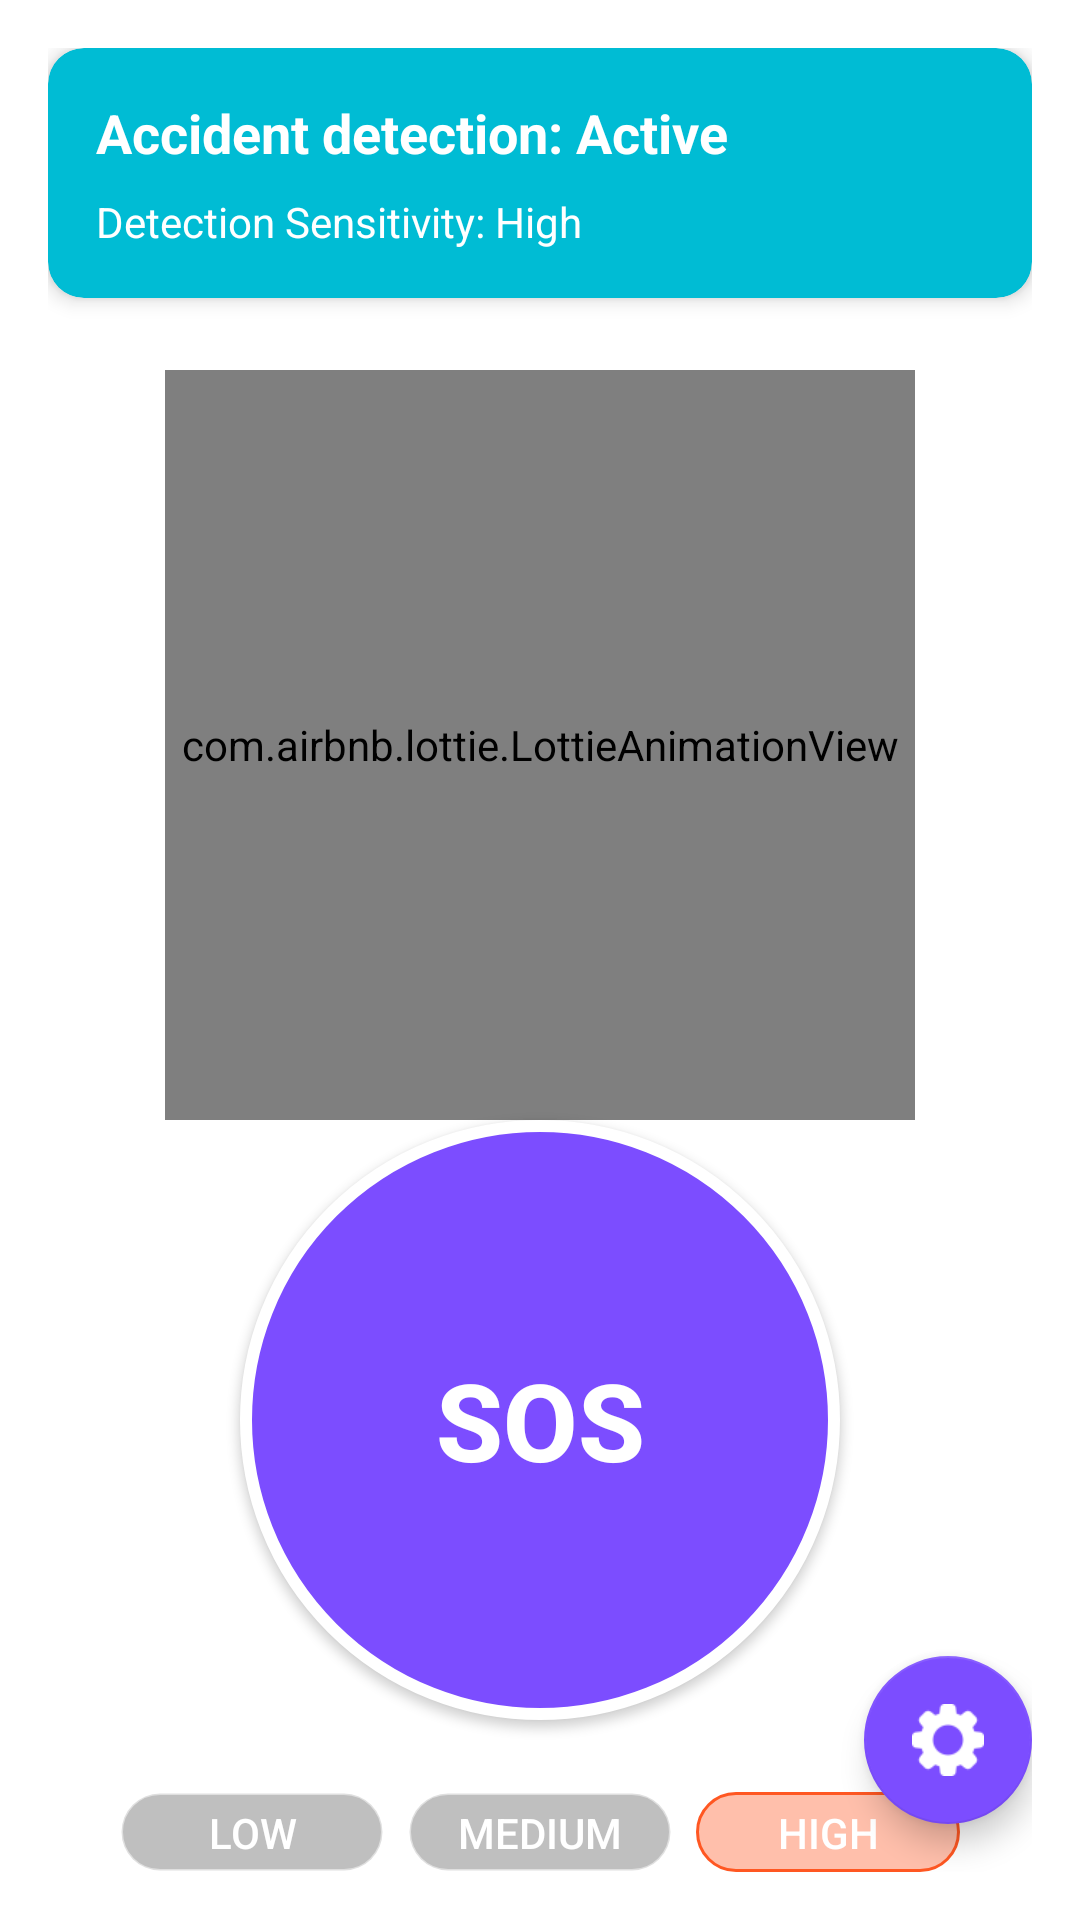

Produce the Android XML layout that renders to this screen, including the resource entries it uses.
<!-- AndroidManifest.xml: application theme Theme.DriverDrowsinessDetectionSystem -->
<!-- res/layout/fragment_emergency.xml -->
<?xml version="1.0" encoding="utf-8"?>
<RelativeLayout xmlns:android="http://schemas.android.com/apk/res/android"
    xmlns:app="http://schemas.android.com/apk/res-auto"
    android:layout_width="match_parent"
    android:layout_height="match_parent"
    android:background="@color/white"
    android:padding="16dp">

    <LinearLayout
        android:layout_width="match_parent"
        android:layout_height="wrap_content"
        android:layout_centerInParent="true"
        android:orientation="vertical"
        android:gravity="center">

        <androidx.cardview.widget.CardView
            android:id="@+id/status_card"
            android:layout_width="match_parent"
            android:layout_height="wrap_content"
            android:layout_marginBottom="24dp"
            app:cardBackgroundColor="@color/colorPrimary"
            app:cardCornerRadius="12dp"
            app:cardElevation="4dp">

            <LinearLayout
                android:layout_width="match_parent"
                android:layout_height="wrap_content"
                android:orientation="vertical"
                android:padding="16dp">

                <TextView
                    android:id="@+id/tv_emergency_status"
                    android:layout_width="wrap_content"
                    android:layout_height="wrap_content"
                    android:text="Accident detection: Active"
                    android:textColor="@color/white"
                    android:textSize="18sp"
                    android:textStyle="bold"/>

                <TextView
                    android:id="@+id/tv_detection_status"
                    android:layout_width="wrap_content"
                    android:layout_height="wrap_content"
                    android:layout_marginTop="8dp"
                    android:text="Detection Sensitivity: High"
                    android:textColor="@color/white"
                    android:textSize="14sp"/>

                <TextView
                    android:id="@+id/tv_voice_status"
                    android:layout_width="wrap_content"
                    android:layout_height="wrap_content"
                    android:layout_marginTop="8dp"
                    android:text="Voice command: Ready"
                    android:textColor="@color/white"
                    android:textSize="14sp"
                    android:visibility="gone"/>
            </LinearLayout>
        </androidx.cardview.widget.CardView>

        <com.airbnb.lottie.LottieAnimationView
            android:id="@+id/animation_view"
            android:layout_width="250dp"
            android:layout_height="250dp"
            app:lottie_autoPlay="true"
            app:lottie_loop="true"
            app:lottie_rawRes="@raw/pulse_animation"/>

        <Button
            android:id="@+id/btn_sos"
            android:layout_width="200dp"
            android:layout_height="200dp"
            android:layout_gravity="center"
            android:background="@drawable/sos_button_bg"
            android:elevation="8dp"
            android:text="SOS"
            android:textColor="@color/white"
            android:textSize="36sp"
            android:textStyle="bold"
            android:contentDescription="Emergency SOS button"/>

        <LinearLayout
            android:layout_width="match_parent"
            android:layout_height="wrap_content"
            android:layout_marginTop="24dp"
            android:orientation="horizontal"
            android:gravity="center">

            <Button
                android:id="@+id/btn_low_sensitivity"
                android:layout_width="wrap_content"
                android:layout_height="wrap_content"
                android:layout_marginEnd="8dp"
                android:background="@drawable/btn_sensitivity_bg"
                android:text="Low"
                android:textColor="@color/white"
                android:contentDescription="Low sensitivity setting"/>

            <Button
                android:id="@+id/btn_medium_sensitivity"
                android:layout_width="wrap_content"
                android:layout_height="wrap_content"
                android:layout_marginEnd="8dp"
                android:background="@drawable/btn_sensitivity_bg"
                android:text="Medium"
                android:textColor="@color/white"
                android:contentDescription="Medium sensitivity setting"/>

            <Button
                android:id="@+id/btn_high_sensitivity"
                android:layout_width="wrap_content"
                android:layout_height="wrap_content"
                android:background="@drawable/btn_sensitivity_bg_selected"
                android:text="High"
                android:textColor="@color/white"
                android:contentDescription="High sensitivity setting"/>
        </LinearLayout>
    </LinearLayout>

    <com.google.android.material.floatingactionbutton.FloatingActionButton
        android:id="@+id/btn_emergency_settings"
        android:layout_width="wrap_content"
        android:layout_height="wrap_content"
        android:layout_alignParentEnd="true"
        android:layout_alignParentBottom="true"
        android:layout_marginBottom="16dp"
        android:contentDescription="Emergency settings"
        app:backgroundTint="@color/colorAccent"
        app:srcCompat="@drawable/settin"
        app:tint="@color/white" />
</RelativeLayout>
<!-- resources referenced by this layout -->
<resources>
  <color name="colorAccent">#7C4DFF</color>
  <color name="colorPrimary">#00BCD4</color>
  <color name="white">#FFFFFFFF</color>
  <!-- drawable btn_sensitivity_bg (drawable) -->
  <?xml version="1.0" encoding="utf-8"?>
  <shape xmlns:android="http://schemas.android.com/apk/res/android"
      android:shape="rectangle">
      <solid android:color="#40000000" />
      <stroke
          android:width="1dp"
          android:color="#80FFFFFF" />
      <corners android:radius="20dp" />
      <padding
          android:left="8dp"
          android:top="4dp"
          android:right="8dp"
          android:bottom="4dp" />
  </shape>
  <!-- drawable btn_sensitivity_bg_selected (drawable) -->
  <?xml version="1.0" encoding="utf-8"?>
  <shape xmlns:android="http://schemas.android.com/apk/res/android"
      android:shape="rectangle">
      <solid android:color="#60FF5722" />
      <stroke
          android:width="1dp"
          android:color="#FFFF5722" />
      <corners android:radius="20dp" />
      <padding
          android:left="8dp"
          android:top="4dp"
          android:right="8dp"
          android:bottom="4dp" />
  </shape>
  <!-- drawable settin: png bitmap (drawable, 1015 bytes) -->
  <!-- drawable sos_button_bg (drawable) -->
  <?xml version="1.0" encoding="utf-8"?>
  <shape xmlns:android="http://schemas.android.com/apk/res/android"
      android:shape="oval">
      <solid android:color="@color/colorAccent"/>
      <stroke android:width="4dp" android:color="@color/white"/>
  </shape>
  <style name="Theme.DriverDrowsinessDetectionSystem" parent="Theme.AppCompat.DayNight.DarkActionBar">
          
          <item name="colorPrimary">@color/purple_500</item>
          <item name="colorPrimaryVariant">@color/purple_700</item>
          <item name="colorOnPrimary">@color/white</item>
          
          <item name="colorSecondary">@color/teal_200</item>
          <item name="colorSecondaryVariant">@color/teal_700</item>
          <item name="colorOnSecondary">@color/black</item>
          
          <item name="android:statusBarColor" tools:targetApi="l">?attr/colorPrimaryVariant</item>
          
      </style>
  <color name="purple_500">#F57C00</color>
  <color name="purple_700">#FBC02D</color>
  <color name="teal_200">#FF03DAC5</color>
  <color name="teal_700">#FF018786</color>
  <color name="black">#FF000000</color>
</resources>
